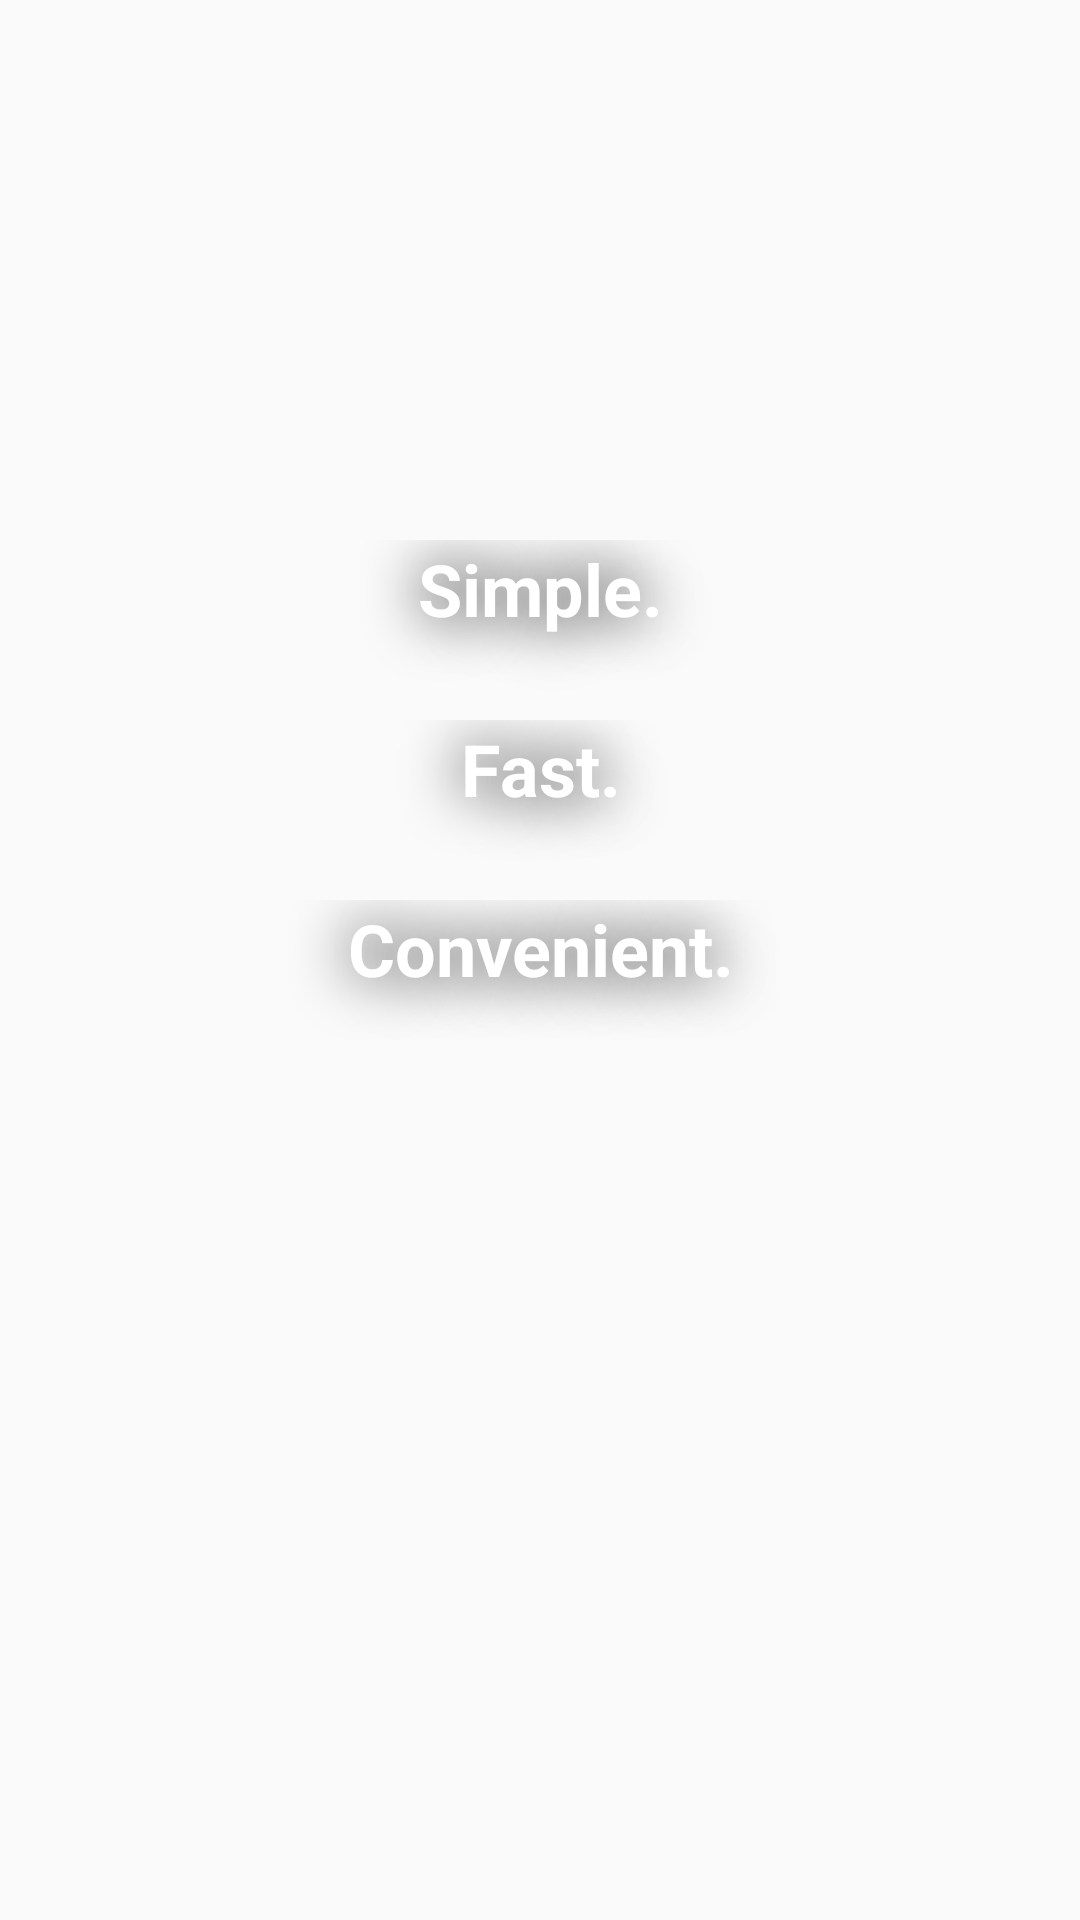

Android layout source for this screen:
<!-- AndroidManifest.xml: application theme AppTheme -->
<!-- res/layout/first_slide.xml -->
<?xml version="1.0" encoding="utf-8"?>
<RelativeLayout
    xmlns:android="http://schemas.android.com/apk/res/android"
    xmlns:app="http://schemas.android.com/apk/res-auto"
    android:layout_width="match_parent"
    android:layout_height="match_parent">

    <TextView
        android:id="@+id/textView4"
        android:layout_width="match_parent"
        android:layout_height="57dp"
        android:layout_alignParentStart="true"
        android:layout_alignParentTop="true"
        android:layout_marginStart="0dp"
        android:layout_marginTop="180dp"
        android:text="Simple."
        android:textAlignment="center"
        android:textColor="@android:color/white"
        android:shadowColor="@android:color/black"
        android:shadowDx="0"
        android:shadowDy="0"
        android:shadowRadius="50"
        android:textSize="24sp"
        android:textStyle="bold" />

    <TextView
        android:id="@+id/textView5"
        android:layout_width="match_parent"
        android:layout_height="51dp"
        android:layout_alignParentStart="true"
        android:layout_alignParentTop="true"
        android:layout_marginStart="0dp"
        android:layout_marginTop="300dp"
        android:text="Convenient."
        android:textAlignment="center"
        android:textColor="@android:color/white"
        android:shadowColor="@android:color/black"
        android:shadowDx="0"
        android:shadowDy="0"
        android:shadowRadius="50"
        android:textSize="24sp"
        android:textStyle="bold" />

    <TextView
        android:id="@+id/textView6"
        android:layout_width="match_parent"
        android:layout_height="51dp"
        android:layout_alignParentStart="true"
        android:layout_alignParentTop="true"
        android:layout_marginStart="0dp"
        android:layout_marginTop="240dp"
        android:text="Fast."
        android:textAlignment="center"
        android:textColor="@android:color/white"
        android:shadowColor="@android:color/black"
        android:shadowDx="0"
        android:shadowDy="0"
        android:shadowRadius="50"
        android:textSize="24sp"
        android:textStyle="bold" />

</RelativeLayout>
<!-- resources referenced by this layout -->
<resources>
  <style name="AppTheme" parent="Theme.AppCompat.Light.DarkActionBar">
          
          <item name="colorPrimary">@color/colorPrimary</item>
          <item name="colorPrimaryDark">@color/colorPrimaryDark</item>
          <item name="colorAccent">@color/colorAccent</item>
      </style>
  <color name="colorPrimary">#BF007A</color>
  <color name="colorPrimaryDark">#bebcc0</color>
  <color name="colorAccent">#DB72B4</color>
</resources>
